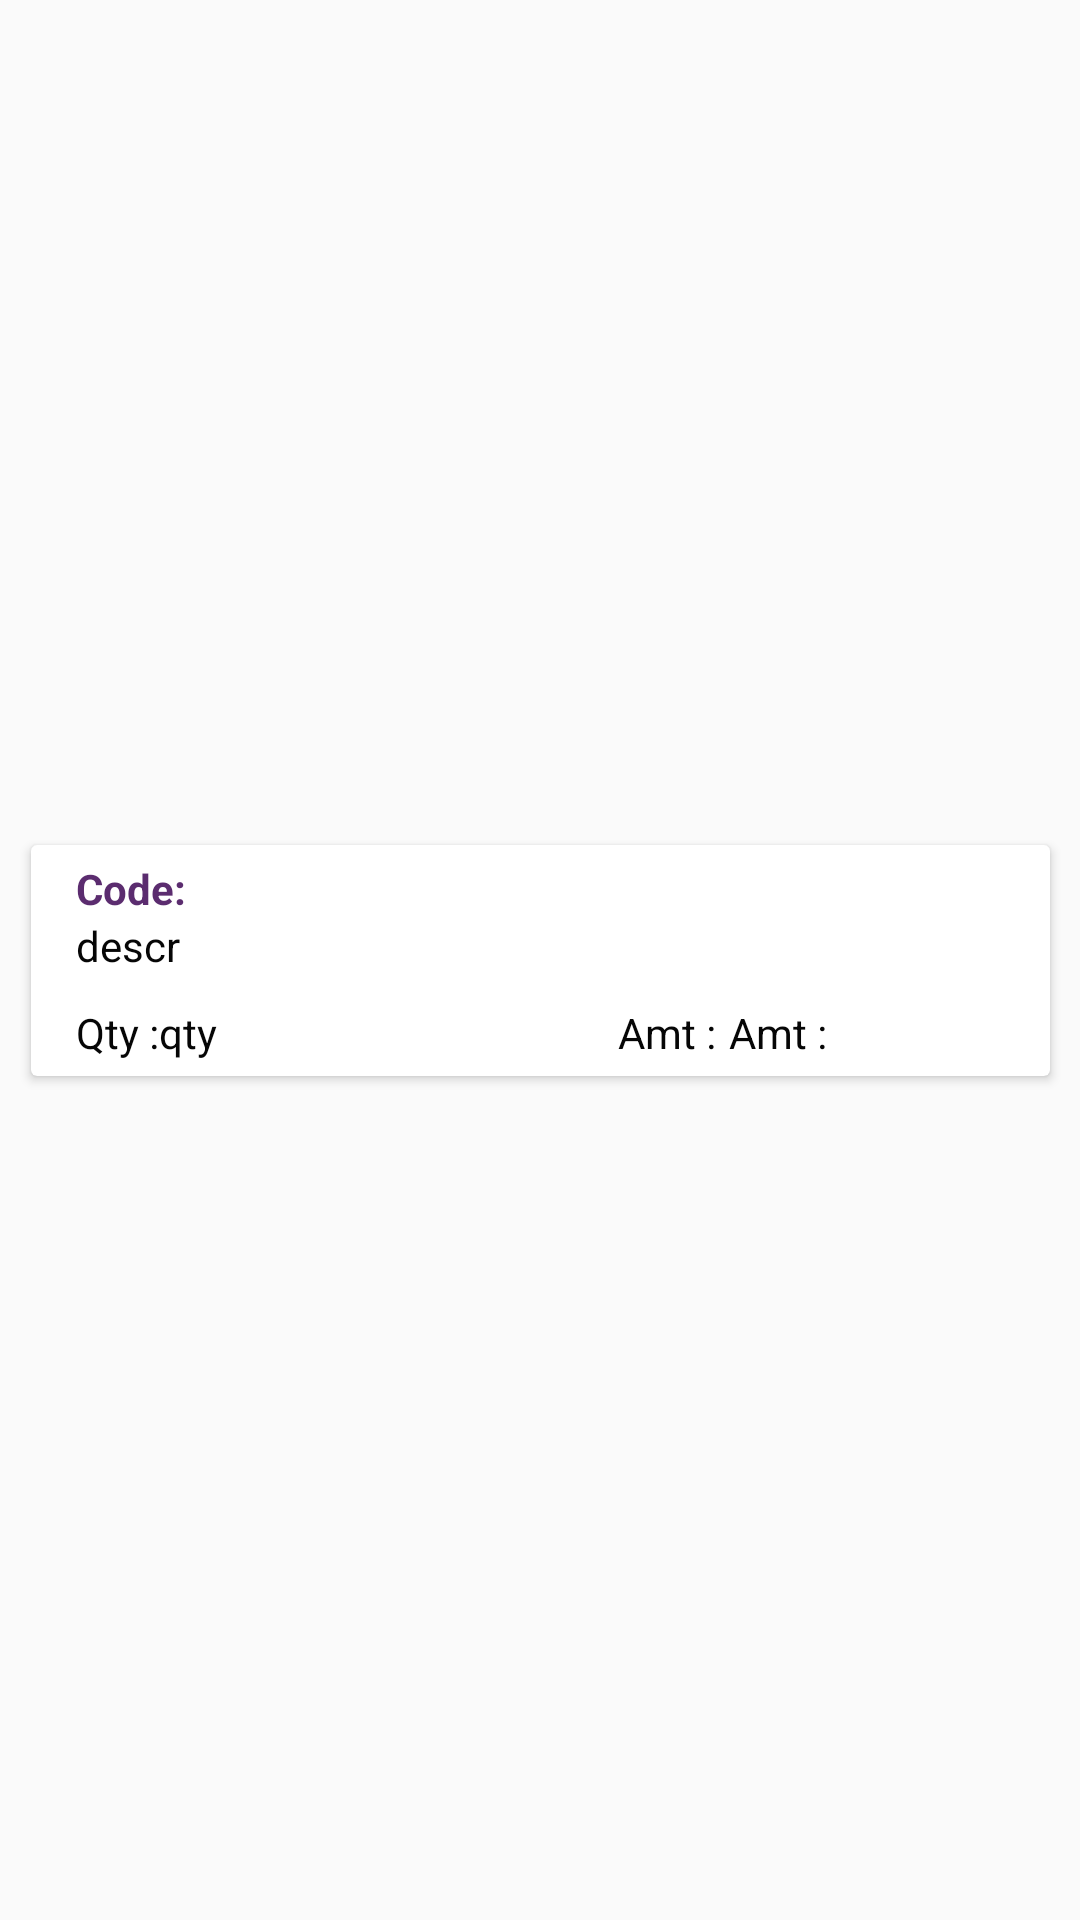

The Android layout XML behind this screen, and the referenced resources:
<!-- AndroidManifest.xml: application theme AppTheme -->
<!-- res/layout/stocklist_bg.xml -->
<?xml version="1.0" encoding="utf-8"?>
<androidx.constraintlayout.widget.ConstraintLayout xmlns:android="http://schemas.android.com/apk/res/android"
    xmlns:app="http://schemas.android.com/apk/res-auto"
    xmlns:tools="http://schemas.android.com/tools"
    android:layout_width="match_parent"
    android:layout_height="wrap_content"
    android:orientation="vertical">

    <androidx.cardview.widget.CardView
        android:id="@+id/card_view"
        android:layout_width="345dp"
        android:layout_height="wrap_content"
        android:elevation="8dp"
        android:padding="10dp"
        app:cardUseCompatPadding="true"
        app:layout_constraintBottom_toBottomOf="parent"
        app:layout_constraintEnd_toEndOf="parent"
        app:layout_constraintStart_toStartOf="parent"
        app:layout_constraintTop_toTopOf="parent">

        <androidx.constraintlayout.widget.ConstraintLayout
            android:layout_width="match_parent"
            android:layout_height="match_parent"
            android:padding="5dp">


           

            <TextView
                android:id="@+id/doc_no"
                android:layout_width="match_parent"
                android:layout_height="wrap_content"
                android:text="@string/Code"
                android:textColor="#5B2C6F "
                android:textSize="14sp"
                android:textStyle="bold"
                android:paddingLeft="10dp"
                app:layout_constraintBottom_toTopOf="@+id/doc_date"
                app:layout_constraintEnd_toEndOf="parent"
                app:layout_constraintHorizontal_bias="0.95"
                app:layout_constraintStart_toStartOf="parent"
                app:layout_constraintTop_toTopOf="parent" />

            <TextView
                    android:id="@+id/doc_date"
                    android:layout_width="match_parent"
                    android:layout_height="wrap_content"
                    android:layout_below="@+id/doc_no"
                    android:paddingLeft="10dp"
                    android:text="descr"
                    android:textColor="#060606"
                    android:textSize="14sp"
                    app:layout_constraintEnd_toEndOf="@+id/doc_no"
                    app:layout_constraintStart_toStartOf="@+id/docno"
                    app:layout_constraintTop_toBottomOf="@+id/doc_no"
                    tools:layout_editor_absoluteY="40dp" />

                <TextView
                    android:id="@+id/doc_amt"
                    android:layout_width="wrap_content"
                    android:layout_height="wrap_content"
                    android:layout_marginTop="10dp"
                    android:paddingLeft="10dp"
                    android:text= "@string/Qty"
                    android:textColor="#060606"
                    android:textSize="14sp"
                    app:layout_constraintBottom_toBottomOf="parent"
                    app:layout_constraintHorizontal_bias="0.0"
                    app:layout_constraintStart_toStartOf="@+id/doc_date"
                    app:layout_constraintTop_toBottomOf="@+id/doc_date"
                    app:layout_constraintVertical_bias="0.0" />

                <TextView
                    android:id="@+id/btp"
                    android:layout_width="wrap_content"
                    android:layout_height="wrap_content"
                    android:layout_below="@+id/doc_date"
                    android:layout_marginTop="10dp"
                    android:textColor="#060606"
                    android:text="@string/amt"
                    android:textSize="14sp"
                    app:layout_constraintBottom_toBottomOf="parent"
                    app:layout_constraintEnd_toEndOf="parent"
                    app:layout_constraintHorizontal_bias="0.057"
                    app:layout_constraintStart_toEndOf="@+id/bill_party"
                    app:layout_constraintTop_toBottomOf="@+id/doc_date"
                    app:layout_constraintVertical_bias="0.086" />

            <TextView
                android:id="@+id/docamt"
                android:layout_width="wrap_content"
                android:layout_height="wrap_content"
                android:layout_marginTop="10dp"
                android:text="@string/qty"
                android:textColor="#060606"
                android:textSize="14sp"
                app:layout_constraintBottom_toBottomOf="parent"
                app:layout_constraintEnd_toEndOf="parent"
                app:layout_constraintHorizontal_bias="0.0"
                app:layout_constraintStart_toEndOf="@+id/doc_amt"
                app:layout_constraintTop_toBottomOf="@+id/doc_date"
                app:layout_constraintVertical_bias="0.0" />

            <TextView
                    android:id="@+id/bill_party"
                    android:layout_width="wrap_content"
                    android:layout_height="wrap_content"
                    android:layout_below="@+id/doc_date"
                    android:layout_marginTop="10dp"
                    android:text="@string/amt"
                    android:textColor="#060606"
                    android:textSize="14sp"
                    app:layout_constraintBottom_toBottomOf="parent"
                    app:layout_constraintEnd_toEndOf="parent"
                    app:layout_constraintHorizontal_bias="0.642"
                    app:layout_constraintStart_toStartOf="parent"
                    app:layout_constraintTop_toBottomOf="@+id/doc_date"
                    app:layout_constraintVertical_bias="0.0" />

            </androidx.constraintlayout.widget.ConstraintLayout>

        </androidx.cardview.widget.CardView>

    </androidx.constraintlayout.widget.ConstraintLayout>
<!-- resources referenced by this layout -->
<resources>
  <string name="Code">Code:</string>
  <string name="Qty">Qty :</string>
  <string name="amt">Amt :</string>
  <string name="qty">qty</string>
  <style name="AppTheme" parent="Theme.AppCompat.Light.NoActionBar">
          
          <item name="colorPrimary">#8B0000</item>
          <item name="colorPrimaryDark">#000000</item>
          <item name="colorAccent">#8B0000</item>
          <item name="android:dropDownListViewStyle">@style/TestSpinnerStyle</item>
          <item name="colorControlActivated">@color/colorControlActivated</item>
          <item name="colorControlNormal">@color/colorControlNormal</item>
          <item name="drawerArrowStyle">@style/DrawerArrowStyle</item>
      </style>
  <style name="TestSpinnerStyle" parent="Widget.AppCompat.ListView.DropDown">
          <item name="android:divider">#D3D3D3</item>
          <item name="android:dividerHeight">1dp</item>
      </style>
  <color name="colorControlActivated">#D98880</color>
  <color name="colorControlNormal">#F7A5A5A2</color>
  <style name="DrawerArrowStyle" parent="@style/Widget.AppCompat.DrawerArrowToggle">
          <item name="spinBars">true</item>
          <item name="color">#FFFFFF</item>
      </style>
</resources>
